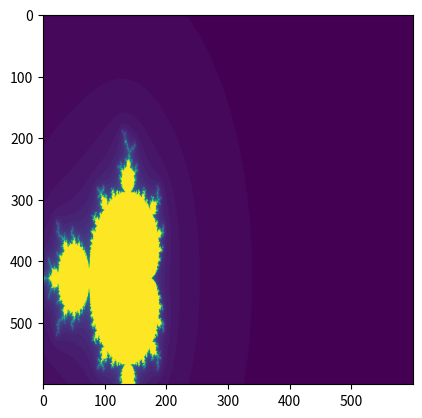

Reproduce this figure in Python.


import numpy as np
import matplotlib.pyplot as plt


def mandelbrot(h, w, maxit=50):
    y, x = np.ogrid[-2:0.8:w * 1j , -1.5:4.5:h * 1j, ]
    c = x + y * 1j
    asd = c
    divtime = maxit + np.zeros(asd.shape, dtype=int)

    for i in range(maxit):
        asd = asd ** 2 + c
        diverge = asd * np.conj(asd) > 4 ** 5  # who is diverging
        div_now = diverge & (divtime == maxit)  # who is diverging now
        divtime[div_now] = i  # note when
        asd[diverge] = 2  # avoid diverging too much

    return divtime


plt.imshow(mandelbrot(600, 600))
plt.show()